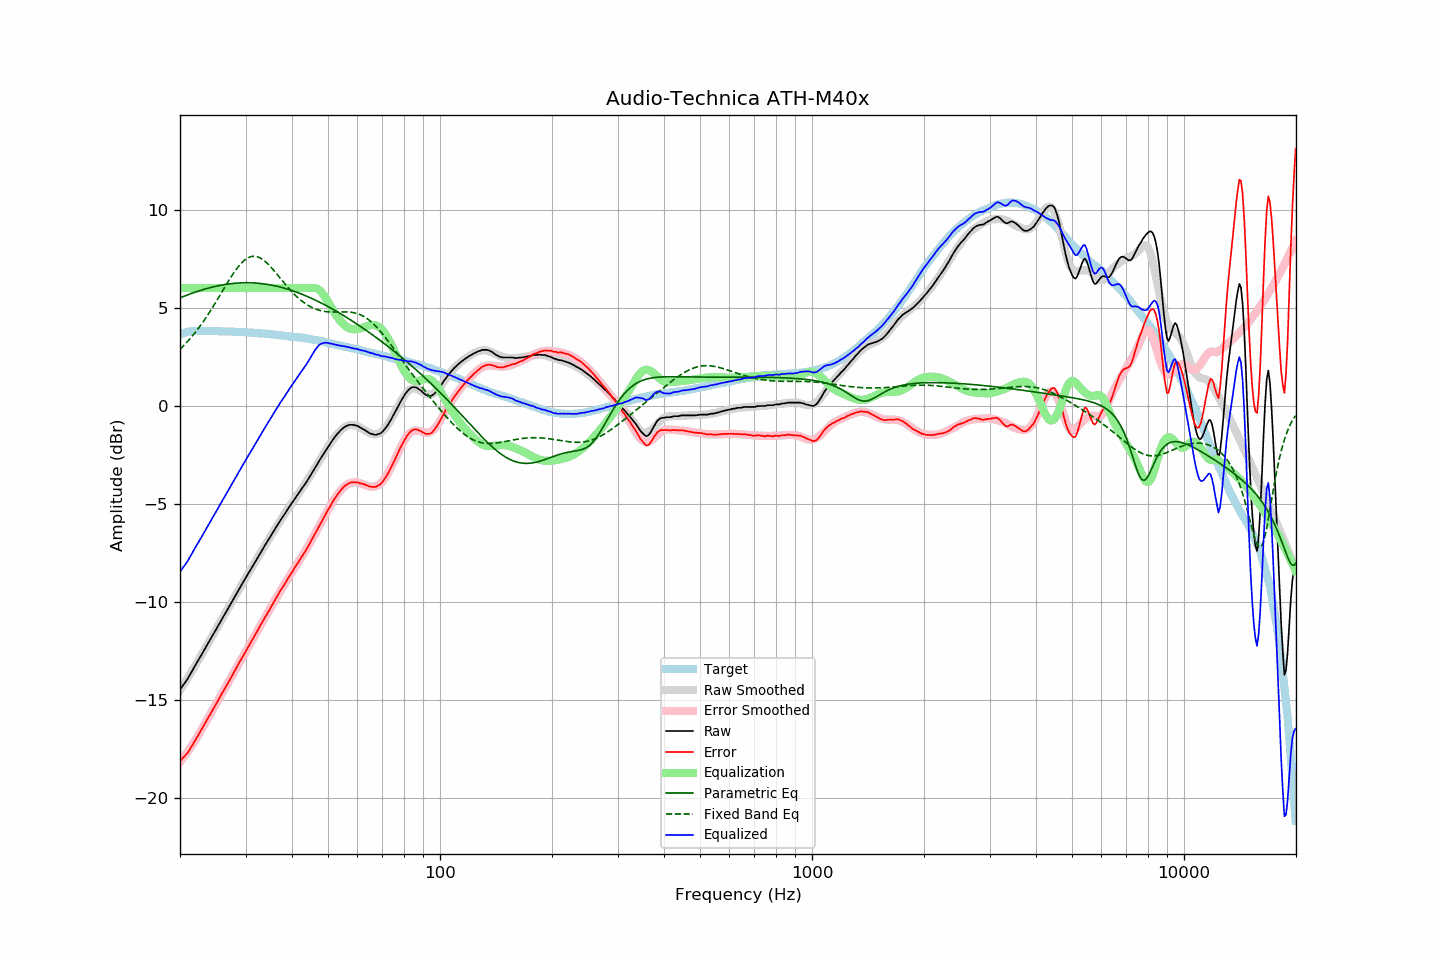

The data file committed next to this chart (first rows):
frequency, raw, error, smoothed, error_smoothed, equalization, parametric_eq, fixed_band_eq, equalized_raw, equalized_smoothed, target
20.00, -14.47, -18.11, -14.50, -18.16, 6.00, 5.50, 2.88, -8.47, -8.50, 3.64
20.20, -14.35, -18.02, -14.37, -18.05, 6.00, 5.53, 2.96, -8.35, -8.37, 3.67
20.40, -14.23, -17.93, -14.24, -17.94, 6.00, 5.57, 3.04, -8.23, -8.24, 3.70
20.61, -14.12, -17.84, -14.11, -17.83, 6.00, 5.60, 3.13, -8.12, -8.11, 3.72
20.81, -14.00, -17.75, -13.98, -17.71, 6.00, 5.63, 3.21, -8.00, -7.98, 3.75
21.02, -13.88, -17.66, -13.84, -17.60, 6.00, 5.66, 3.30, -7.88, -7.84, 3.78
21.23, -13.73, -17.52, -13.71, -17.48, 6.00, 5.69, 3.40, -7.73, -7.71, 3.79
21.44, -13.59, -17.39, -13.57, -17.36, 6.00, 5.72, 3.49, -7.59, -7.57, 3.80
21.66, -13.45, -17.26, -13.44, -17.23, 6.00, 5.75, 3.59, -7.45, -7.44, 3.81
21.87, -13.30, -17.10, -13.30, -17.10, 6.00, 5.78, 3.69, -7.30, -7.30, 3.81
22.09, -13.16, -16.97, -13.17, -16.98, 6.00, 5.81, 3.79, -7.16, -7.17, 3.82
22.31, -13.02, -16.83, -13.03, -16.84, 6.00, 5.84, 3.90, -7.02, -7.03, 3.82
22.54, -12.88, -16.70, -12.88, -16.70, 6.00, 5.86, 4.01, -6.88, -6.88, 3.82
22.76, -12.74, -16.55, -12.74, -16.56, 6.00, 5.89, 4.12, -6.74, -6.74, 3.82
22.99, -12.60, -16.41, -12.60, -16.41, 6.00, 5.91, 4.24, -6.60, -6.60, 3.81
23.22, -12.45, -16.25, -12.45, -16.27, 6.00, 5.94, 4.35, -6.45, -6.45, 3.81
23.45, -12.31, -16.11, -12.31, -16.12, 6.00, 5.96, 4.47, -6.31, -6.31, 3.81
23.69, -12.17, -15.98, -12.17, -15.98, 6.00, 5.99, 4.60, -6.17, -6.17, 3.81
23.92, -12.03, -15.83, -12.02, -15.83, 6.00, 6.01, 4.72, -6.03, -6.02, 3.80
24.16, -11.88, -15.69, -11.88, -15.69, 6.00, 6.03, 4.85, -5.88, -5.88, 3.81
24.40, -11.74, -15.55, -11.74, -15.55, 6.00, 6.05, 4.98, -5.74, -5.74, 3.81
24.65, -11.60, -15.40, -11.60, -15.40, 6.00, 6.07, 5.11, -5.60, -5.60, 3.80
24.89, -11.46, -15.26, -11.45, -15.26, 6.00, 6.09, 5.25, -5.46, -5.45, 3.80
25.14, -11.32, -15.12, -11.31, -15.11, 6.00, 6.11, 5.38, -5.32, -5.31, 3.80
25.39, -11.17, -14.97, -11.17, -14.97, 6.00, 6.12, 5.52, -5.17, -5.17, 3.80
25.65, -11.03, -14.83, -11.03, -14.83, 6.00, 6.14, 5.65, -5.03, -5.03, 3.80
25.91, -10.88, -14.67, -10.88, -14.68, 6.00, 6.15, 5.79, -4.88, -4.88, 3.79
26.16, -10.74, -14.53, -10.74, -14.54, 6.00, 6.17, 5.93, -4.74, -4.74, 3.79
26.43, -10.60, -14.39, -10.60, -14.39, 6.00, 6.18, 6.07, -4.60, -4.60, 3.79
26.69, -10.46, -14.25, -10.45, -14.24, 6.00, 6.19, 6.20, -4.46, -4.45, 3.79
26.96, -10.31, -14.10, -10.31, -14.10, 6.00, 6.21, 6.34, -4.31, -4.31, 3.79
27.23, -10.17, -13.96, -10.17, -13.95, 6.00, 6.22, 6.47, -4.17, -4.17, 3.79
27.50, -10.03, -13.82, -10.02, -13.81, 6.00, 6.23, 6.60, -4.03, -4.02, 3.79
27.77, -9.89, -13.66, -9.88, -13.66, 6.00, 6.24, 6.72, -3.89, -3.88, 3.78
28.05, -9.74, -13.51, -9.74, -13.51, 6.00, 6.24, 6.84, -3.74, -3.74, 3.78
28.33, -9.60, -13.36, -9.60, -13.37, 6.00, 6.25, 6.96, -3.60, -3.60, 3.76
28.62, -9.45, -13.21, -9.45, -13.22, 6.00, 6.26, 7.06, -3.45, -3.45, 3.76
28.90, -9.31, -13.07, -9.31, -13.08, 6.00, 6.26, 7.16, -3.31, -3.31, 3.76
29.19, -9.17, -12.92, -9.17, -12.93, 6.00, 6.27, 7.26, -3.17, -3.17, 3.75
29.48, -9.03, -12.79, -9.03, -12.79, 6.00, 6.27, 7.34, -3.03, -3.03, 3.76
29.78, -8.89, -12.64, -8.89, -12.64, 6.00, 6.27, 7.41, -2.89, -2.89, 3.75
30.08, -8.75, -12.50, -8.75, -12.50, 6.00, 6.27, 7.48, -2.75, -2.75, 3.75
30.38, -8.61, -12.35, -8.61, -12.35, 6.00, 6.27, 7.53, -2.61, -2.61, 3.74
30.68, -8.47, -12.21, -8.47, -12.21, 6.00, 6.27, 7.57, -2.47, -2.47, 3.74
30.99, -8.34, -12.07, -8.33, -12.06, 6.00, 6.27, 7.60, -2.34, -2.33, 3.73
31.30, -8.20, -11.92, -8.19, -11.92, 6.00, 6.27, 7.62, -2.20, -2.19, 3.72
31.61, -8.06, -11.78, -8.05, -11.77, 6.00, 6.26, 7.62, -2.06, -2.05, 3.72
31.93, -7.92, -11.63, -7.92, -11.63, 6.00, 6.26, 7.61, -1.92, -1.92, 3.71
32.24, -7.78, -11.48, -7.78, -11.49, 6.00, 6.25, 7.60, -1.78, -1.78, 3.70
32.57, -7.64, -11.34, -7.64, -11.34, 6.00, 6.24, 7.57, -1.64, -1.64, 3.70
32.89, -7.50, -11.20, -7.50, -11.20, 6.00, 6.23, 7.53, -1.50, -1.50, 3.70
33.22, -7.36, -11.04, -7.37, -11.05, 6.00, 6.23, 7.48, -1.36, -1.37, 3.69
33.55, -7.23, -10.91, -7.23, -10.91, 6.00, 6.22, 7.42, -1.23, -1.23, 3.68
33.89, -7.09, -10.76, -7.09, -10.77, 6.00, 6.20, 7.36, -1.09, -1.09, 3.67
34.23, -6.96, -10.63, -6.96, -10.62, 6.00, 6.19, 7.28, -0.96, -0.96, 3.67
34.57, -6.83, -10.49, -6.82, -10.48, 6.00, 6.18, 7.20, -0.83, -0.82, 3.66
34.92, -6.69, -10.34, -6.69, -10.34, 6.00, 6.16, 7.12, -0.69, -0.69, 3.65
35.27, -6.56, -10.21, -6.55, -10.20, 6.00, 6.15, 7.03, -0.56, -0.55, 3.65
35.62, -6.42, -10.05, -6.42, -10.06, 6.00, 6.13, 6.93, -0.42, -0.42, 3.63
35.97, -6.29, -9.91, -6.29, -9.91, 6.00, 6.12, 6.84, -0.29, -0.29, 3.62
... 635 more rows
